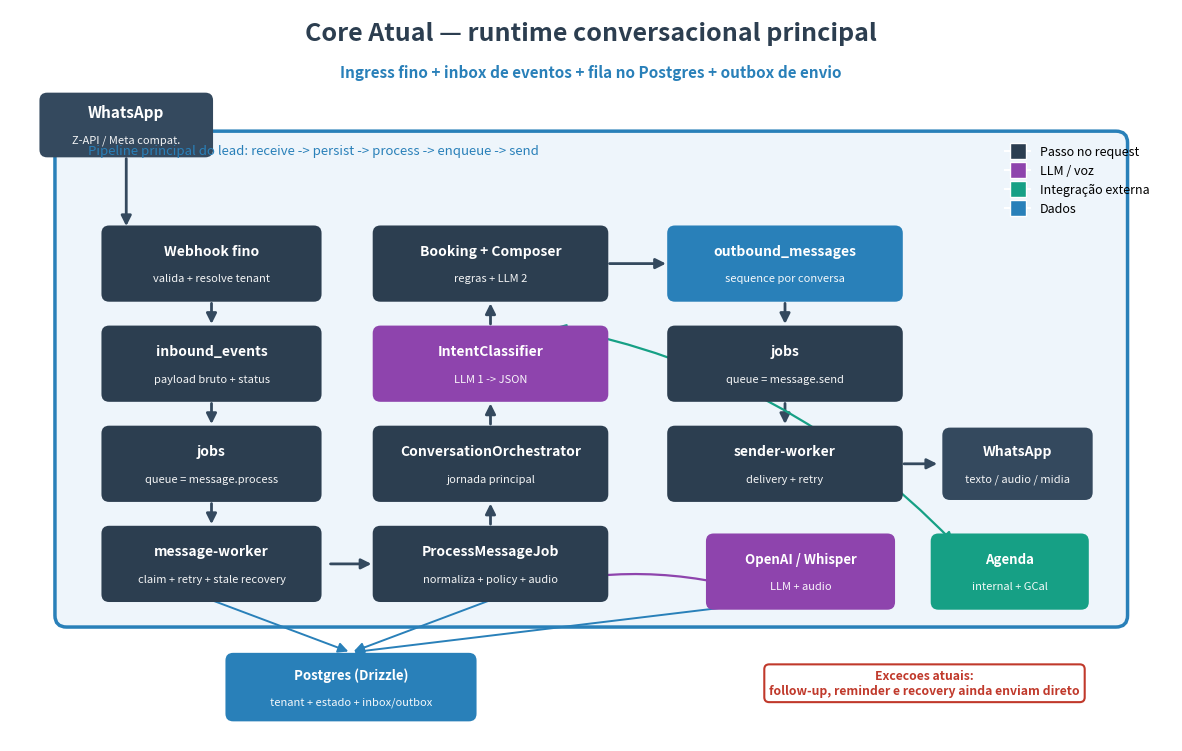

The script that saved this image: (Note: this script raises an exception after producing the figure.)
import matplotlib
matplotlib.use("Agg")
import matplotlib.pyplot as plt
from matplotlib.patches import FancyBboxPatch, FancyArrowPatch
from matplotlib.lines import Line2D
from pathlib import Path

fig, ax = plt.subplots(figsize=(15, 9.5))
ax.set_xlim(0, 15)
ax.set_ylim(0, 9.5)
ax.axis("off")

C_STEP = "#2C3E50"
C_LLM  = "#8E44AD"
C_EXT  = "#16A085"
C_DATA = "#2980B9"
C_EDGE = "#34495e"
C_WARN = "#C0392B"

def box(x, y, w, h, title, sub, color, fs=11, text="white"):
    b = FancyBboxPatch((x-w/2, y-h/2), w, h,
                       boxstyle="round,pad=0.02,rounding_size=0.10",
                       linewidth=0, facecolor=color, zorder=3)
    ax.add_patch(b)
    ax.text(x, y+(0.16 if sub else 0), title, ha="center", va="center",
            fontsize=fs, fontweight="bold", color=text, zorder=4)
    if sub:
        ax.text(x, y-0.20, sub, ha="center", va="center",
                fontsize=8, color=text, alpha=0.95, zorder=4)

def arrow(p1, p2, color=C_EDGE, lw=2.0, style="-|>", rad=0.0):
    ax.add_patch(FancyArrowPatch(p1, p2, arrowstyle=style, mutation_scale=15,
                 lw=lw, color=color, zorder=2,
                 connectionstyle=f"arc3,rad={rad}"))

# Title
ax.text(7.5, 9.1, "Core Atual — runtime conversacional principal",
        ha="center", fontsize=18, fontweight="bold", color=C_STEP)
ax.text(7.5, 8.62, "Ingress fino + inbox de eventos + fila no Postgres + outbox de envio",
        ha="center", fontsize=11, color=C_DATA, fontweight="bold")

# Main container
cont = FancyBboxPatch((0.6, 1.5), 13.8, 6.4,
                      boxstyle="round,pad=0.02,rounding_size=0.15",
                      linewidth=2.5, edgecolor=C_DATA, facecolor="#EEF5FB",
                      zorder=1)
ax.add_patch(cont)
ax.text(1.0, 7.62, "Pipeline principal do lead: receive -> persist -> process -> enqueue -> send",
        ha="left", fontsize=9.5, style="italic", color=C_DATA, zorder=4)

# Entry
box(1.5, 8.0, 2.2, 0.8, "WhatsApp", "Z-API / Meta compat.", C_EDGE, fs=11)
arrow((1.5, 7.6), (1.5, 6.65), C_EDGE)

# Left column: ingress + event store
steps = [
    (2.6, 6.2, "Webhook fino", "valida + resolve tenant"),
    (2.6, 4.9, "inbound_events", "payload bruto + status"),
    (2.6, 3.6, "jobs", "queue = message.process"),
    (2.6, 2.3, "message-worker", "claim + retry + stale recovery"),
]
for (x, y, t, s) in steps:
    box(x, y, 2.8, 0.95, t, s, C_STEP, fs=10)
arrow((2.6, 5.72), (2.6, 5.38), C_EDGE)
arrow((2.6, 4.42), (2.6, 4.08), C_EDGE)
arrow((2.6, 3.12), (2.6, 2.78), C_EDGE)

# Middle column: orchestration
mid = [
    (6.2, 2.3, "ProcessMessageJob", "normaliza + policy + audio", C_STEP),
    (6.2, 3.6, "ConversationOrchestrator", "jornada principal", C_STEP),
    (6.2, 4.9, "IntentClassifier", "LLM 1 -> JSON", C_LLM),
    (6.2, 6.2, "Booking + Composer", "regras + LLM 2", C_STEP),
]
for (x, y, t, s, c) in mid:
    box(x, y, 3.0, 0.95, t, s, c, fs=10)
arrow((4.1, 2.3), (4.7, 2.3), C_EDGE)
arrow((6.2, 2.78), (6.2, 3.12), C_EDGE)
arrow((6.2, 4.08), (6.2, 4.42), C_EDGE)
arrow((6.2, 5.38), (6.2, 5.72), C_EDGE)

# Right column - outbox + send
box(10.0, 6.2, 3.0, 0.95, "outbound_messages", "sequence por conversa", C_DATA, fs=10)
box(10.0, 4.9, 3.0, 0.95, "jobs", "queue = message.send", C_STEP, fs=10)
box(10.0, 3.6, 3.0, 0.95, "sender-worker", "delivery + retry", C_STEP, fs=10)
arrow((7.7, 6.2), (8.5, 6.2), C_EDGE)
arrow((10.0, 5.72), (10.0, 5.38), C_EDGE)
arrow((10.0, 4.42), (10.0, 4.08), C_EDGE)

# exit
box(13.0, 3.6, 1.9, 0.9, "WhatsApp", "texto / audio / midia", C_EDGE, fs=10)
arrow((11.5, 3.6), (12.0, 3.6), C_EDGE)

# External dependencies
box(10.2, 2.2, 2.4, 0.95, "OpenAI / Whisper", "LLM + audio", C_LLM, fs=9.5)
box(12.9, 2.2, 2.0, 0.95, "Agenda", "internal + GCal", C_EXT, fs=9.5)
arrow((6.2, 1.83), (9.4, 2.0), C_LLM, rad=-0.15, style="<|-|>", lw=1.6)
arrow((7.0, 5.38), (12.2, 2.55), C_EXT, rad=-0.16, style="<|-|>", lw=1.6)

# Source of truth DB
box(4.4, 0.7, 3.2, 0.85, "Postgres (Drizzle)", "tenant + estado + inbox/outbox", C_DATA, fs=9.5)
for sx in (2.6, 6.2, 10.0):
    arrow((sx, 1.83), (4.4, 1.15), C_DATA, rad=0.0, style="-|>", lw=1.4)

# Note box bottom-right
ax.text(11.8, 0.75, "Excecoes atuais:\nfollow-up, reminder e recovery ainda enviam direto",
        ha="center", va="center", fontsize=8.8, color=C_WARN,
        fontweight="bold",
        bbox=dict(boxstyle="round,pad=0.4", fc="white", ec=C_WARN, lw=1.5))

# Legend
legend = [("Passo no request", C_STEP), ("LLM / voz", C_LLM),
          ("Integração externa", C_EXT), ("Dados", C_DATA)]
handles = [Line2D([0],[0], marker="s", color="w", markerfacecolor=c,
           markersize=12, label=l) for l, c in legend]
ax.legend(handles=handles, loc="upper right", ncol=1, frameon=False,
          fontsize=9, bbox_to_anchor=(0.99, 0.83))

OUT = Path(__file__).with_name("core-today.png")
plt.savefig(OUT, dpi=150, bbox_inches="tight", facecolor="white")
print("saved core-today")
